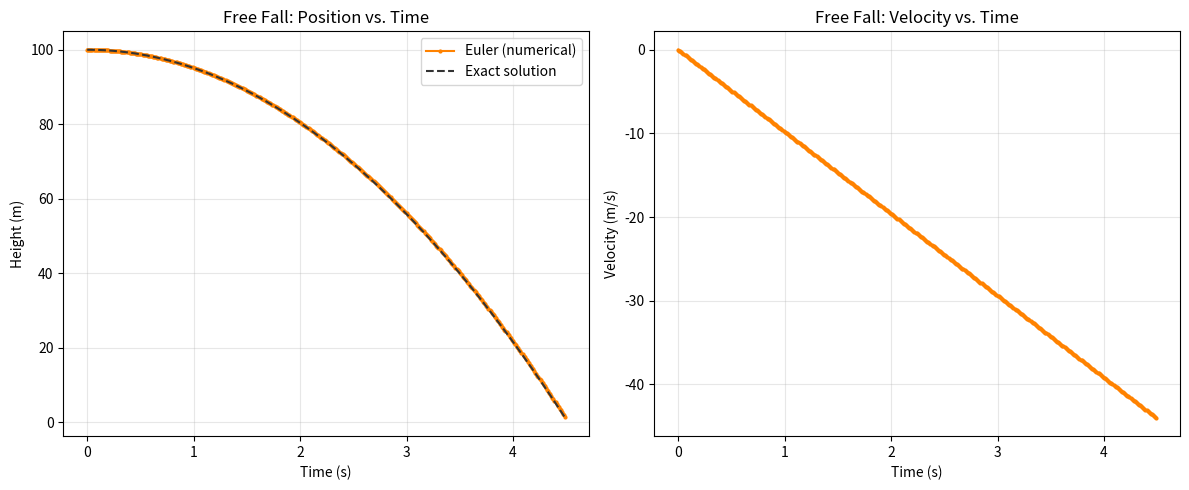

Reproduce this figure in Python.
import numpy as np
import matplotlib.pyplot as plt

# === Free-fall simulation using Euler's method ===
# A ball dropped from 100 m — your first numerical solve!

g = 9.8      # gravitational acceleration (m/s^2)
dt = 0.01    # time step (s)
t_max = 4.5  # total time (s)

# Initialize arrays
t = np.arange(0, t_max, dt)
y = np.zeros_like(t)       # position
v = np.zeros_like(t)       # velocity

# Initial conditions
y[0] = 100.0   # 100 meters above ground
v[0] = 0.0     # released from rest

# Euler integration
for i in range(len(t) - 1):
    v[i+1] = v[i] - g * dt
    y[i+1] = y[i] + v[i] * dt
    if y[i+1] < 0:          # stop at ground
        y[i+1] = 0
        v[i+1] = 0

# Exact solution for comparison
y_exact = 100 - 0.5 * g * t**2
y_exact = np.maximum(y_exact, 0)

# Plot
fig, (ax1, ax2) = plt.subplots(1, 2, figsize=(12, 5))

ax1.plot(t, y, 'o-', markersize=2, label='Euler (numerical)', color='#ff8200')
ax1.plot(t, y_exact, '--', label='Exact solution', color='#333333')
ax1.set_xlabel('Time (s)')
ax1.set_ylabel('Height (m)')
ax1.set_title('Free Fall: Position vs. Time')
ax1.legend()
ax1.grid(True, alpha=0.3)

ax2.plot(t, v, 'o-', markersize=2, color='#ff8200')
ax2.set_xlabel('Time (s)')
ax2.set_ylabel('Velocity (m/s)')
ax2.set_title('Free Fall: Velocity vs. Time')
ax2.grid(True, alpha=0.3)

plt.tight_layout()
plt.savefig('test_freefall.png', dpi=150)
plt.show()

print("\n✅ Setup verified! NumPy, Matplotlib, and Jupyter are working.")
print("   You just ran your first numerical physics simulation.")
print("   Welcome to Physics 311!")
